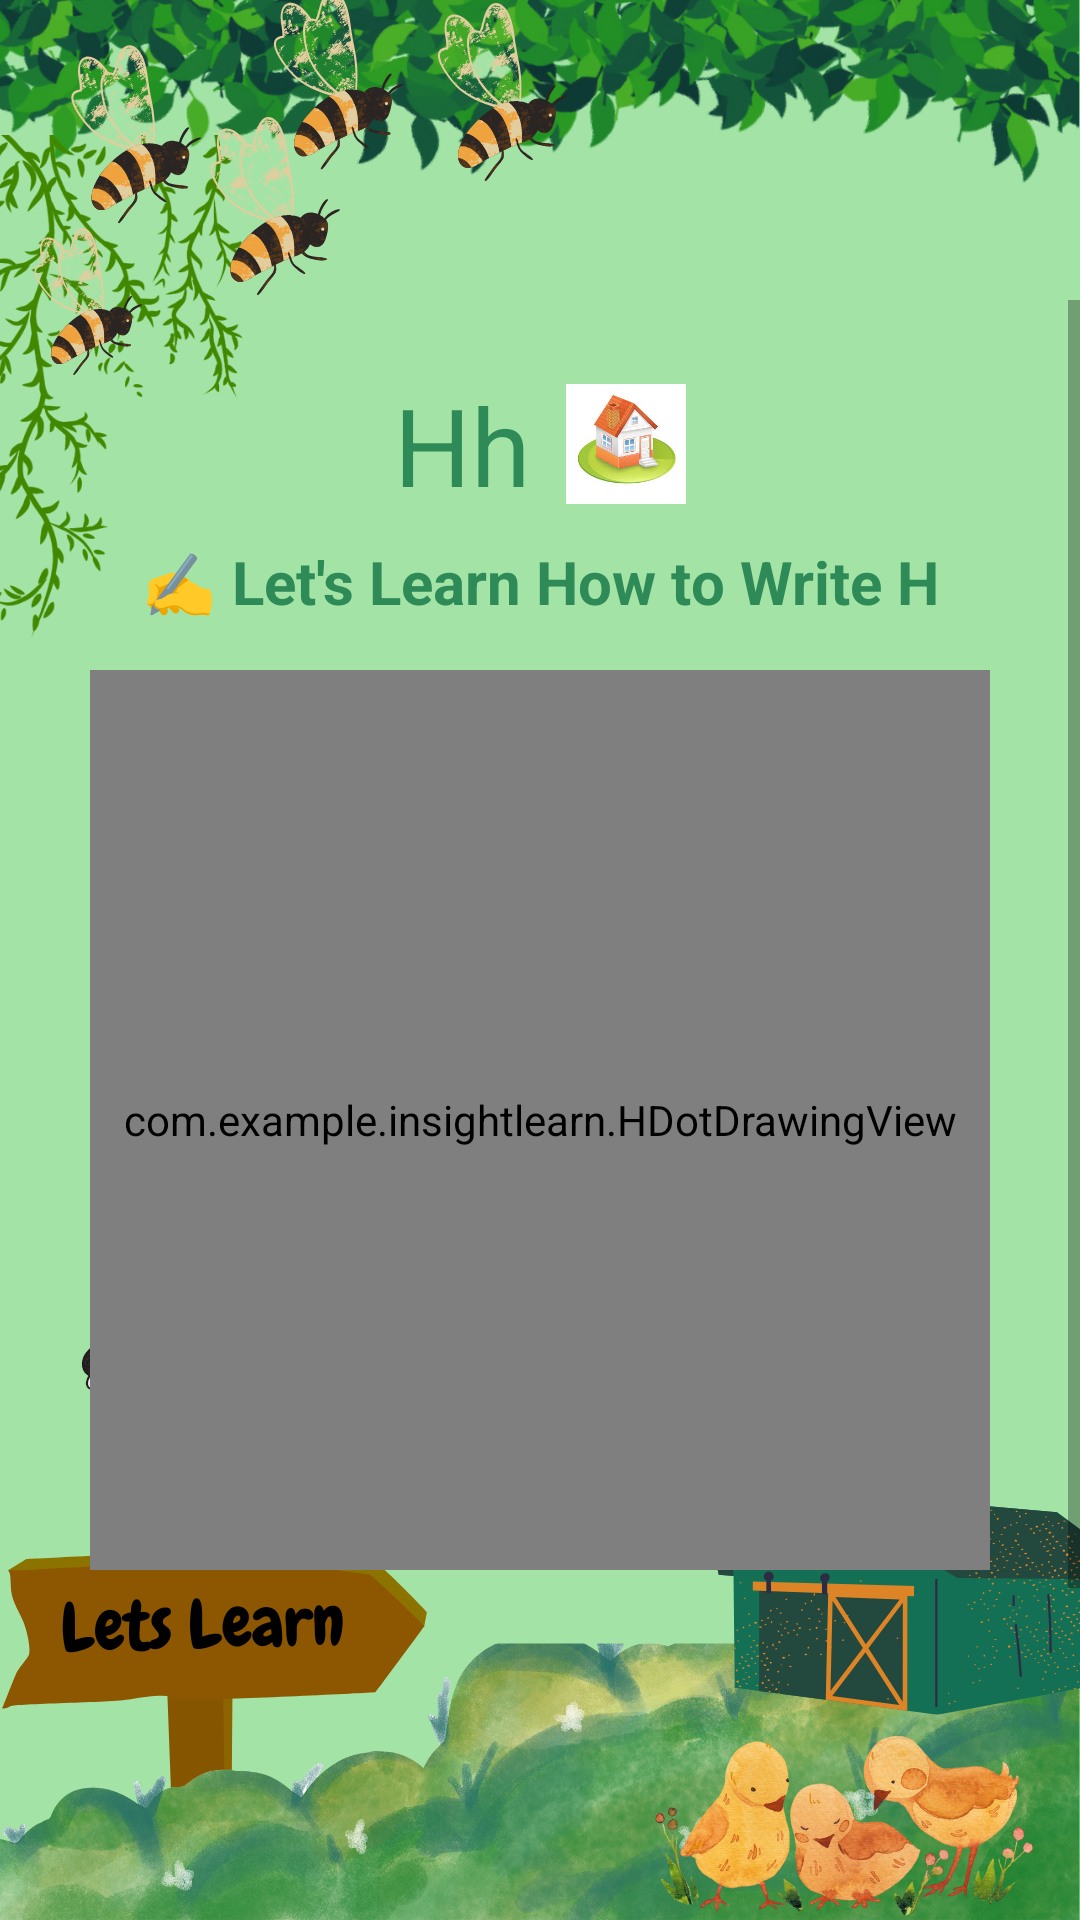

This screen was rendered from an Android layout file. Write that file and the resources it references.
<!-- AndroidManifest.xml: application theme AppTheme -->
<!-- res/layout/activity_letter_h_tracing.xml -->
<?xml version="1.0" encoding="utf-8"?>

<RelativeLayout xmlns:android="http://schemas.android.com/apk/res/android"
    android:layout_width="match_parent"
    android:layout_height="match_parent">

    
    <ImageView
        android:id="@+id/backgroundImage"
        android:layout_width="match_parent"
        android:layout_height="match_parent"
        android:scaleType="centerCrop"
        android:src="@drawable/letslearn" />

    
    <ScrollView
        android:layout_width="match_parent"
        android:layout_height="match_parent"
        android:fillViewport="true"
        android:paddingTop="100dp"
        android:paddingBottom="100dp">

        <LinearLayout
            android:layout_width="match_parent"
            android:layout_height="wrap_content"
            android:orientation="vertical"
            android:gravity="center_horizontal"
            android:padding="24dp"
            android:background="@android:color/transparent">

            
            <LinearLayout
                android:layout_width="wrap_content"
                android:layout_height="wrap_content"
                android:orientation="horizontal"
                android:gravity="center"
                android:layout_marginBottom="8dp">

                <TextView
                    android:layout_width="wrap_content"
                    android:layout_height="wrap_content"
                    android:text="Hh"
                    android:textSize="36sp"
                    android:textColor="#2E8B57"
                    android:layout_marginEnd="12dp" />

                <ImageView
                    android:layout_width="40dp"
                    android:layout_height="40dp"
                    android:src="@drawable/house_icon"
                    android:contentDescription="House" />
            </LinearLayout>

            
            <TextView
                android:layout_width="wrap_content"
                android:layout_height="wrap_content"
                android:text="✍️ Let's Learn How to Write H"
                android:textSize="20sp"
                android:textStyle="bold"
                android:textColor="#2E8B57"
                android:gravity="center"
                android:layout_marginBottom="16dp" />

            
            <com.example.insightlearn.HDotDrawingView
                android:id="@+id/drawingView"
                android:layout_width="300dp"
                android:layout_height="300dp"
                android:background="@drawable/tracing_board_bg"
                android:layout_marginBottom="16dp" />

            
            <TextView
                android:id="@+id/instructionText"
                android:layout_width="wrap_content"
                android:layout_height="wrap_content"
                android:text="Trace the dots to form the letter H"
                android:textSize="18sp"
                android:textColor="#3E3E3E"
                android:layout_marginBottom="8dp" />

            
            <TextView
                android:id="@+id/successMessage"
                android:layout_width="wrap_content"
                android:layout_height="wrap_content"
                android:text=""
                android:textSize="20sp"
                android:textStyle="bold"
                android:textColor="#4CAF50"
                android:visibility="gone"
                android:layout_marginBottom="12dp" />

            
            <LinearLayout
                android:layout_width="wrap_content"
                android:layout_height="wrap_content"
                android:orientation="horizontal"
                android:gravity="center"
                android:layout_marginBottom="12dp">

                <Button
                    android:id="@+id/resetButton"
                    android:layout_width="120dp"
                    android:layout_height="wrap_content"
                    android:text="Reset"
                    android:background="@drawable/rounded_pink_button"
                    android:textColor="#FFFFFF" />

                <Button
                    android:id="@+id/backButton"
                    android:layout_width="120dp"
                    android:layout_height="wrap_content"
                    android:text="Back"
                    android:layout_marginStart="16dp"
                    android:background="@drawable/rounded_orange_button"
                    android:textColor="#FFFFFF" />
            </LinearLayout>

            
            <Button
                android:id="@+id/nextButton"
                android:layout_width="160dp"
                android:layout_height="wrap_content"
                android:text="Check"
                android:background="@drawable/rounded_green_button"
                android:textColor="#FFFFFF"
                android:visibility="gone"
                android:layout_marginBottom="12dp" />

        </LinearLayout>
    </ScrollView>
</RelativeLayout>
<!-- resources referenced by this layout -->
<resources>
  <!-- drawable house_icon: png bitmap (drawable, 7451 bytes) -->
  <!-- drawable letslearn: png bitmap (drawable, 912172 bytes) -->
  <!-- drawable rounded_green_button (drawable) -->
  <?xml version="1.0" encoding="utf-8"?>
  
  <shape xmlns:android="http://schemas.android.com/apk/res/android"
      android:shape="rectangle">
  
      
      <solid android:color="#4CAF50"/> 
  
      
      <corners android:radius="16dp" />
  
      
      <stroke
          android:width="2dp"
          android:color="#388E3C" /> 
  </shape>
  <!-- drawable rounded_orange_button (drawable) -->
  <shape xmlns:android="http://schemas.android.com/apk/res/android"
      android:shape="rectangle">
      <solid android:color="#FFA07A" />
      <corners android:radius="30dp" />
  </shape>
  <!-- drawable rounded_pink_button (drawable) -->
  <shape xmlns:android="http://schemas.android.com/apk/res/android"
      android:shape="rectangle">
      <solid android:color="#FF69B4" />
      <corners android:radius="30dp" />
  </shape>
  <!-- drawable tracing_board_bg (drawable) -->
  <?xml version="1.0" encoding="utf-8"?>
  
  <layer-list xmlns:android="http://schemas.android.com/apk/res/android">
      <item>
          <shape android:shape="rectangle">
              <solid android:color="#FFFFFF" />
              <corners android:radius="16dp" />
              <stroke android:width="4dp" android:color="#FFB6C1" />
          </shape>
      </item>
  </layer-list>
  <style name="AppTheme" parent="Theme.AppCompat.Light.NoActionBar">
          <item name="colorButtonNormal">@null</item>
      </style>
</resources>
